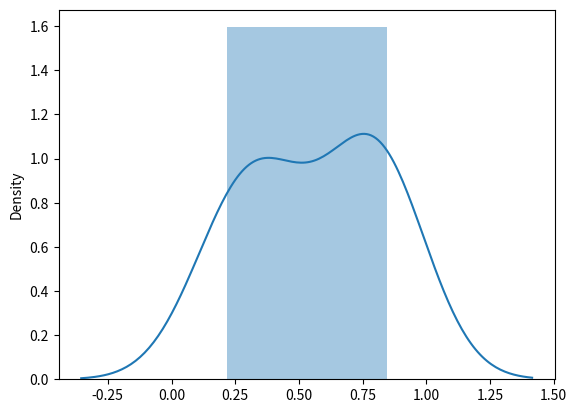

Write the Python code that produced this figure.
#a - lower bound -0.0
#b - upper bound -1.0
#size - size of array
import seaborn as sns
import matplotlib.pyplot as plt
from numpy import random
#x = random.uniform(size=(2,3))
#sns.distplot([random.normal(loc=5,scale=3,size=2)])
sns.distplot([random.uniform(size=(2,3))])
plt.show()
#print(x)